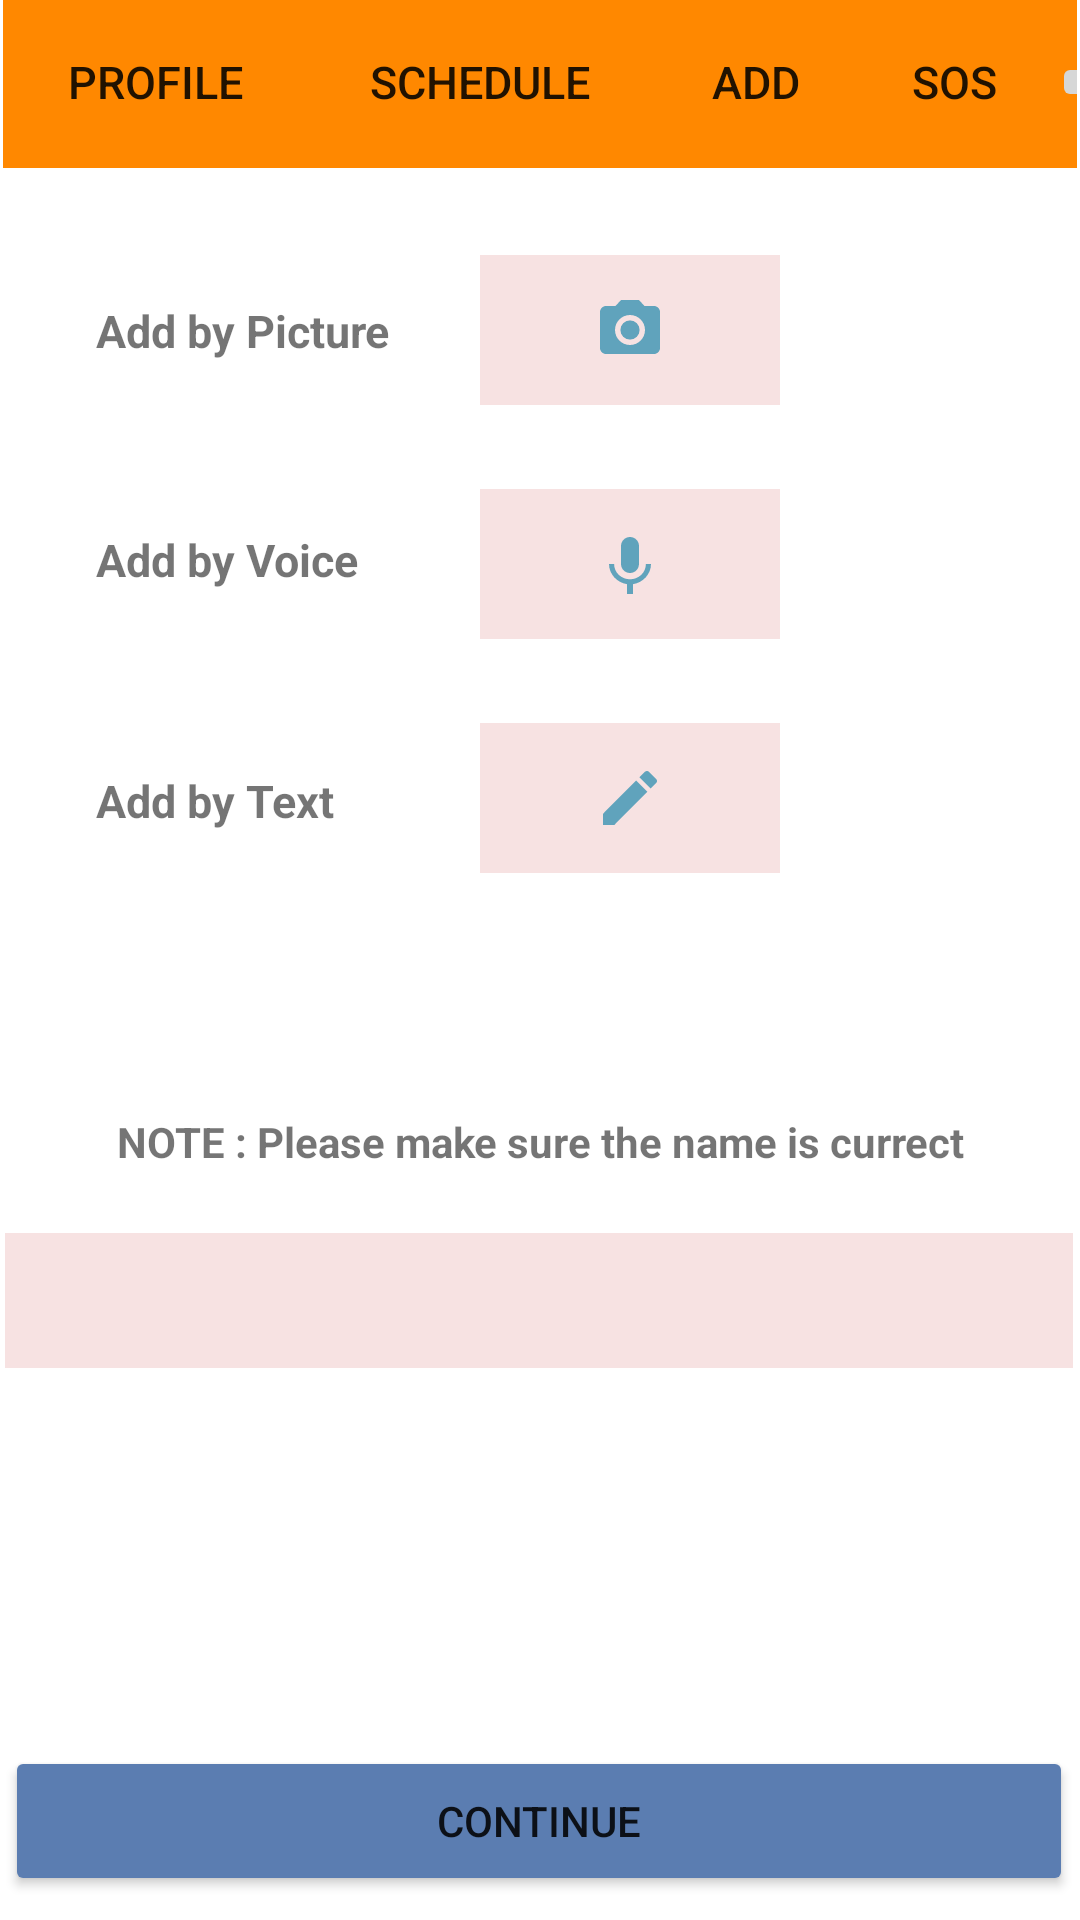

This screen was rendered from an Android layout file. Write that file and the resources it references.
<!-- AndroidManifest.xml: application theme Theme.SafeMedicare -->
<!-- res/layout/add_medicin.xml -->
<?xml version="1.0" encoding="utf-8"?>
<androidx.constraintlayout.widget.ConstraintLayout xmlns:android="http://schemas.android.com/apk/res/android"
    xmlns:app="http://schemas.android.com/apk/res-auto"
    xmlns:tools="http://schemas.android.com/tools"
    android:layout_width="match_parent"
    android:layout_height="match_parent">

    <include
        layout="@layout/toolbar"
        android:id="@+id/toolbarADD"
        ></include>

    <TextView
        android:id="@+id/addByPic"
        android:layout_width="wrap_content"
        android:layout_height="wrap_content"
        android:layout_marginStart="32dp"
        android:layout_marginTop="44dp"
        android:text="Add by Picture"
        android:textSize="15dp"
        android:textStyle="bold"
        app:layout_constraintStart_toStartOf="parent"
        app:layout_constraintTop_toBottomOf="@+id/toolbarADD" />

    <TextView
        android:id="@+id/addByVoice"
        android:layout_width="wrap_content"
        android:layout_height="wrap_content"
        android:layout_marginStart="32dp"
        android:layout_marginTop="56dp"
        android:text="Add by Voice"
        android:textSize="15dp"
        android:textStyle="bold"
        app:layout_constraintStart_toStartOf="parent"
        app:layout_constraintTop_toBottomOf="@+id/addByPic" />

    <TextView
        android:id="@+id/addByText"
        android:layout_width="wrap_content"
        android:layout_height="wrap_content"
        android:layout_marginStart="32dp"
        android:layout_marginTop="60dp"
        android:text="Add by Text"
        android:textSize="15dp"
        android:textStyle="bold"
        app:layout_constraintStart_toStartOf="parent"
        app:layout_constraintTop_toBottomOf="@+id/addByVoice" />

    <Button
        android:id="@+id/AddBT"
        android:layout_width="356dp"
        android:layout_height="50dp"
        android:layout_marginStart="27dp"
        android:layout_marginEnd="28dp"
        android:layout_marginBottom="8dp"
        android:backgroundTint="#5B7DB1"
        android:text="CONTINUE"
        app:layout_constraintBottom_toBottomOf="parent"
        app:layout_constraintEnd_toEndOf="parent"
        app:layout_constraintStart_toStartOf="parent" />

    <ImageButton
        android:id="@+id/cameraButton"
        android:layout_width="100dp"
        android:layout_height="50dp"
        android:layout_marginTop="29dp"
        android:layout_marginEnd="100dp"
        android:background="#F7E2E2"
        app:layout_constraintEnd_toEndOf="parent"
        app:layout_constraintTop_toBottomOf="@+id/toolbarADD"
        app:srcCompat="@drawable/ic_camera" />

    <ImageButton
        android:id="@+id/imageButton2"
        android:layout_width="100dp"
        android:layout_height="50dp"
        android:layout_marginTop="28dp"
        android:layout_marginEnd="100dp"
        android:background="#F7E2E2"
        app:layout_constraintEnd_toEndOf="parent"
        app:layout_constraintTop_toBottomOf="@+id/cameraButton"
        app:srcCompat="@drawable/ic_voice" />

    <ImageButton
        android:id="@+id/imageButton3"
        android:layout_width="100dp"
        android:layout_height="50dp"
        android:layout_marginTop="28dp"
        android:layout_marginEnd="100dp"
        android:background="#F7E2E2"
        app:layout_constraintEnd_toEndOf="parent"
        app:layout_constraintTop_toBottomOf="@+id/imageButton2"
        app:srcCompat="@drawable/ic_pin0" />

    <TextView
        android:id="@+id/NOTE"
        android:layout_width="wrap_content"
        android:layout_height="wrap_content"
        android:layout_marginStart="41dp"

        android:layout_marginTop="80dp"
        android:layout_marginEnd="41dp"
        android:text="NOTE : Please make sure the name is currect"
        android:textStyle="bold"
        app:layout_constraintEnd_toEndOf="parent"
        app:layout_constraintHorizontal_bias="0.488"
        app:layout_constraintStart_toStartOf="parent"
        app:layout_constraintTop_toBottomOf="@+id/imageButton3" />

    <EditText
        android:id="@+id/nameOfMedicineET"
        android:layout_width="356dp"
        android:layout_height="45dp"
        android:layout_marginStart="27dp"
        android:layout_marginTop="21dp"
        android:layout_marginEnd="28dp"
        android:background="#F7E2E2"
        android:ems="10"
        android:inputType="text"
        android:textColor="@color/black"
        android:textAlignment="center"
        android:textSize="15dp"
        app:layout_constraintEnd_toEndOf="parent"
        app:layout_constraintStart_toStartOf="parent"
        app:layout_constraintTop_toBottomOf="@+id/NOTE" />

    <ImageView
        android:id="@+id/image_view0"
        android:layout_width="304dp"
        android:layout_height="187dp"
        android:layout_marginStart="53dp"
        android:layout_marginTop="22dp"
        android:layout_marginEnd="54dp"
        app:layout_constraintEnd_toEndOf="parent"
        app:layout_constraintStart_toStartOf="parent"
        app:layout_constraintTop_toBottomOf="@+id/nameOfMedicineET" />
</androidx.constraintlayout.widget.ConstraintLayout>
<!-- res/layout/toolbar.xml (included above) -->
<?xml version="1.0" encoding="utf-8"?>
<androidx.appcompat.widget.Toolbar xmlns:android="http://schemas.android.com/apk/res/android"
    xmlns:app="http://schemas.android.com/apk/res-auto"
    xmlns:tools="http://schemas.android.com/tools"
    android:id="@+id/tool"
    android:layout_width="match_parent"
    android:layout_height="wrap_content"
android:layout_margin="1dp"
    android:background="@android:color/holo_orange_dark">

        <androidx.constraintlayout.widget.ConstraintLayout
            android:layout_width="match_parent"
            android:layout_height="match_parent"
            android:layout_toEndOf="@+id/tool"
            >

                <Button
                    android:id="@+id/firstB"
                    android:layout_width="100dp"
                    android:layout_height="wrap_content"
                    android:layout_centerVertical="true"
                    android:layout_marginBottom="1dp"
                    android:background="?android:attr/selectableItemBackground"


                    android:text="Profile"
                    android:textSize="15dp"
                    app:layout_constraintBottom_toBottomOf="parent"
                    app:layout_constraintEnd_toStartOf="@+id/SecondB"
                    app:layout_constraintHorizontal_bias="0.6"
                    app:layout_constraintStart_toStartOf="parent"
                    app:layout_constraintTop_toTopOf="parent"></Button>

                <Button
                    android:id="@+id/SecondB"
                    android:layout_width="117dp"
                    android:layout_height="wrap_content"
                    android:layout_centerVertical="true"
                    android:layout_marginBottom="1dp"
                    android:layout_toEndOf="@+id/firstB"


                    android:background="?android:attr/selectableItemBackground"
                    android:text="Schedule"
                    android:textSize="15dp"
                    app:layout_constraintBottom_toBottomOf="parent"
                    app:layout_constraintEnd_toStartOf="@+id/thirdB"
                    app:layout_constraintStart_toEndOf="@+id/firstB"
                    app:layout_constraintTop_toTopOf="parent"></Button>

                <Button
                    android:id="@+id/thirdB"
                    android:layout_width="67dp"
                    android:layout_height="wrap_content"
                    android:layout_centerVertical="true"
                    android:layout_marginBottom="1dp"

                    android:layout_toEndOf="@+id/SecondB"
                    android:background="?android:attr/selectableItemBackground"
                    android:text="ADD"

                    android:textSize="15dp"
                    app:layout_constraintBottom_toBottomOf="parent"
                    app:layout_constraintEnd_toStartOf="@+id/SOS"
                    app:layout_constraintStart_toEndOf="@+id/SecondB"
                    app:layout_constraintTop_toTopOf="parent"></Button>

                <Button
                    android:id="@+id/SOS"
                    android:layout_width="65dp"
                    android:layout_height="wrap_content"
                    android:layout_centerVertical="true"

                    android:layout_marginBottom="1dp"
                    android:layout_toEndOf="@+id/thirdB"
                    android:background="?android:attr/selectableItemBackground"

                    android:text="SOS"
                    android:textSize="15dp"
                    app:layout_constraintBottom_toBottomOf="parent"
                    app:layout_constraintEnd_toStartOf="@+id/imageButton"
                    app:layout_constraintStart_toEndOf="@+id/thirdB"
                    app:layout_constraintTop_toTopOf="parent"></Button>

                <ImageButton
                    android:id="@+id/imageButton"
                    android:layout_width="wrap_content"
                    android:layout_height="wrap_content"
                    android:layout_alignParentEnd="true"
                    android:layout_centerVertical="true"
                    android:layout_marginTop="3dp"
                    android:layout_marginBottom="4dp"
                    android:src="@drawable/ic_baseline_home_24"
                    app:layout_constraintBottom_toBottomOf="parent"

                    app:layout_constraintEnd_toEndOf="parent"
                    app:layout_constraintStart_toEndOf="@+id/SOS"
                    app:layout_constraintTop_toTopOf="parent"></ImageButton>


        </androidx.constraintlayout.widget.ConstraintLayout>

</androidx.appcompat.widget.Toolbar>
<!-- resources referenced by this layout -->
<resources>
  <!-- drawable ic_camera (drawable) -->
  <vector android:height="24dp" android:tint="#60A3BC"
      android:viewportHeight="24" android:viewportWidth="24"
      android:width="24dp" xmlns:android="http://schemas.android.com/apk/res/android">
      <path android:fillColor="@android:color/white" android:pathData="M12,12m-3.2,0a3.2,3.2 0,1 1,6.4 0a3.2,3.2 0,1 1,-6.4 0"/>
      <path android:fillColor="@android:color/white" android:pathData="M9,2L7.17,4L4,4c-1.1,0 -2,0.9 -2,2v12c0,1.1 0.9,2 2,2h16c1.1,0 2,-0.9 2,-2L22,6c0,-1.1 -0.9,-2 -2,-2h-3.17L15,2L9,2zM12,17c-2.76,0 -5,-2.24 -5,-5s2.24,-5 5,-5 5,2.24 5,5 -2.24,5 -5,5z"/>
  </vector>
  <!-- drawable ic_pin0 (drawable) -->
  <vector android:height="24dp" android:tint="#60A3BC"
      android:viewportHeight="24" android:viewportWidth="24"
      android:width="24dp" xmlns:android="http://schemas.android.com/apk/res/android">
      <path android:fillColor="@android:color/white" android:pathData="M3,17.25V21h3.75L17.81,9.94l-3.75,-3.75L3,17.25zM20.71,7.04c0.39,-0.39 0.39,-1.02 0,-1.41l-2.34,-2.34c-0.39,-0.39 -1.02,-0.39 -1.41,0l-1.83,1.83 3.75,3.75 1.83,-1.83z"/>
  </vector>
  <!-- drawable ic_voice (drawable) -->
  <vector android:height="24dp" android:tint="#60A3BC"
      android:viewportHeight="24" android:viewportWidth="24"
      android:width="24dp" xmlns:android="http://schemas.android.com/apk/res/android">
      <path android:fillColor="@android:color/white" android:pathData="M12,15c1.66,0 2.99,-1.34 2.99,-3L15,6c0,-1.66 -1.34,-3 -3,-3S9,4.34 9,6v6c0,1.66 1.34,3 3,3zM17.3,12c0,3 -2.54,5.1 -5.3,5.1S6.7,15 6.7,12L5,12c0,3.42 2.72,6.23 6,6.72L11,22h2v-3.28c3.28,-0.48 6,-3.3 6,-6.72h-1.7z"/>
  </vector>
  <style name="Theme.SafeMedicare" parent="Theme.MaterialComponents.DayNight.NoActionBar">
          
          <item name="colorPrimary">@color/purple_500</item>
          <item name="colorPrimaryVariant">@color/purple_700</item>
          <item name="colorOnPrimary">@color/white</item>
          
          <item name="colorSecondary">@color/teal_200</item>
          <item name="colorSecondaryVariant">@color/teal_700</item>
          <item name="colorOnSecondary">@color/black</item>
          
          <item name="android:statusBarColor" tools:targetApi="l">?attr/colorPrimaryVariant</item>
          
      </style>
  <!-- not gathered from this repository: default colours our renderer supplied (Android Studio template values) -->
  <color name="purple_500">#FF6200EE</color>
  <color name="purple_700">#FF3700B3</color>
  <color name="teal_200">#FF03DAC5</color>
  <color name="teal_700">#FF018786</color>
  <color name="black">#FF000000</color>
  <color name="white">#FFFFFFFF</color>
</resources>
